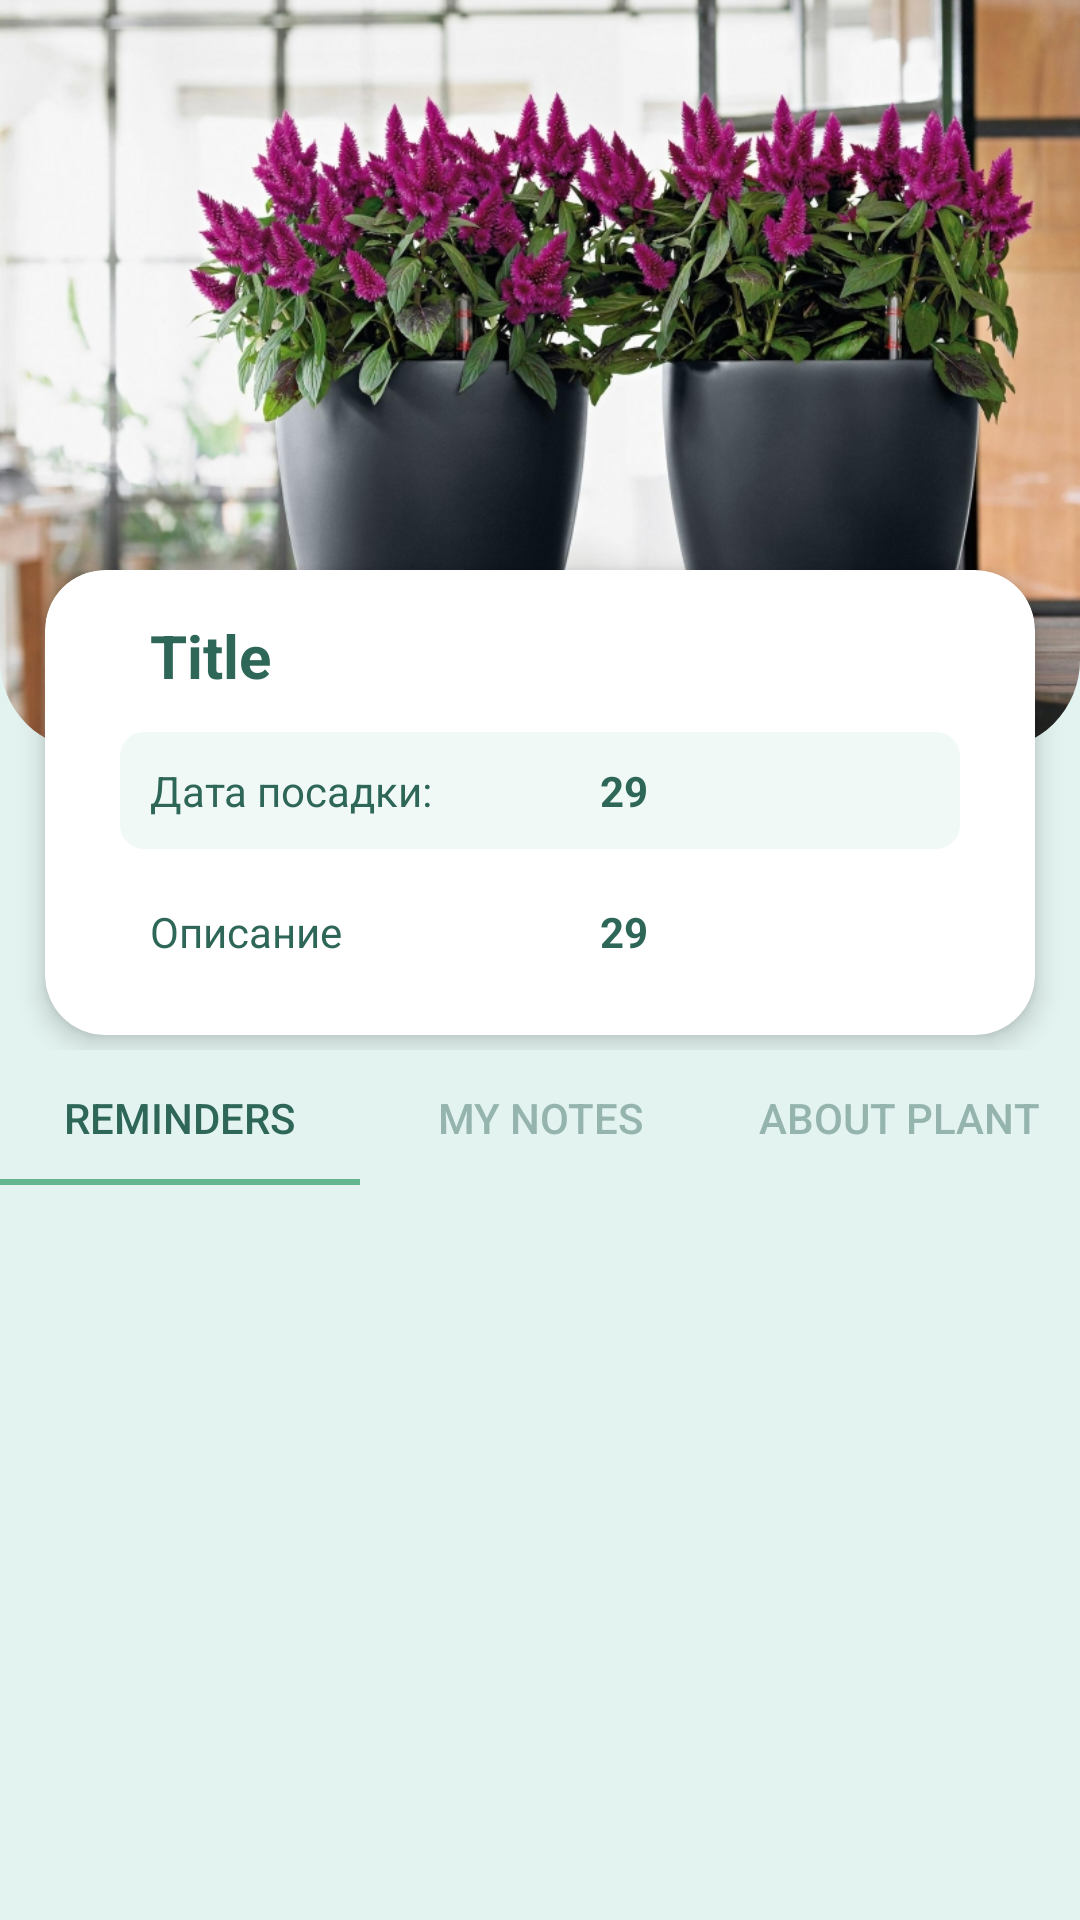

Reconstruct the res/layout file that produces this screen, plus the resources it refers to.
<!-- AndroidManifest.xml: application theme Theme.Greenhouse -->
<!-- res/layout/plant_activity.xml -->
<?xml version="1.0" encoding="utf-8"?>
<androidx.coordinatorlayout.widget.CoordinatorLayout xmlns:android="http://schemas.android.com/apk/res/android"
    xmlns:app="http://schemas.android.com/apk/res-auto"
    android:layout_width="match_parent"
    android:layout_height="match_parent"
    android:background="@color/background"
    android:fitsSystemWindows="true">

    <com.google.android.material.appbar.AppBarLayout
        android:id="@+id/appbar_plant"
        android:layout_width="match_parent"
        android:layout_height="wrap_content"
        android:background="@color/background"
        android:fitsSystemWindows="true">

        <com.google.android.material.appbar.CollapsingToolbarLayout
            android:id="@+id/collapsing_toolbar_plant"
            android:layout_width="match_parent"
            android:layout_height="350dp"
            app:layout_scrollFlags="scroll|exitUntilCollapsed"
            app:titleEnabled="false"
            app:statusBarScrim="@android:color/transparent">

            <androidx.constraintlayout.widget.ConstraintLayout
                android:layout_width="match_parent"
                android:layout_height="match_parent"
                android:fitsSystemWindows="true">

                <com.google.android.material.imageview.ShapeableImageView
                    android:id="@+id/preview_plant"
                    android:layout_width="match_parent"
                    android:layout_height="250dp"
                    android:scaleType="centerCrop"
                    app:layout_collapseMode="pin"
                    app:layout_constraintEnd_toEndOf="parent"
                    app:layout_constraintStart_toStartOf="parent"
                    app:layout_constraintTop_toTopOf="parent"
                    app:shapeAppearanceOverlay="@style/preview_photo_activity"
                    app:srcCompat="@drawable/plant2" />

                <androidx.cardview.widget.CardView
                    android:layout_width="match_parent"
                    android:layout_height="wrap_content"
                    android:layout_marginLeft="15dp"
                    android:layout_marginRight="15dp"
                    android:layout_marginBottom="5dp"
                    app:cardCornerRadius="20dp"
                    app:cardElevation="5dp"
                    app:layout_constraintBottom_toBottomOf="parent"
                    app:layout_constraintEnd_toEndOf="parent"
                    app:layout_constraintStart_toStartOf="parent">

                    <LinearLayout
                        android:layout_width="match_parent"
                        android:layout_height="match_parent"
                        android:layout_marginLeft="25dp"
                        android:layout_marginTop="15dp"
                        android:layout_marginRight="25dp"
                        android:layout_marginBottom="15dp"
                        android:orientation="vertical">

                        <TextView
                            android:id="@+id/name_plant"
                            android:layout_width="match_parent"
                            android:layout_height="wrap_content"
                            android:layout_marginBottom="12dp"
                            android:paddingStart="10dp"
                            android:text="Title"
                            android:textColor="@color/green4"
                            android:textSize="20dp"
                            android:textStyle="bold" />

                        <LinearLayout
                            android:layout_width="match_parent"
                            android:layout_height="wrap_content"
                            android:layout_marginBottom="8dp"
                            android:background="@drawable/square_bg_text2"
                            android:backgroundTint="@color/light_blue"
                            android:orientation="horizontal"
                            android:padding="10dp">

                            <TextView
                                android:layout_width="0dp"
                                android:layout_height="wrap_content"
                                android:layout_weight="1"
                                android:text="Дата посадки:"
                                android:textColor="@color/green4"
                                app:layout_constraintBottom_toBottomOf="parent"
                                app:layout_constraintStart_toStartOf="parent"
                                app:layout_constraintTop_toTopOf="parent" />

                            <TextView
                                android:id="@+id/date"
                                android:layout_width="0dp"
                                android:layout_height="wrap_content"
                                android:layout_weight="1"
                                android:gravity="left"
                                android:minWidth="140dp"
                                android:paddingStart="20dp"
                                android:text="29"
                                android:textColor="@color/green4"
                                android:textStyle="bold"
                                app:layout_constraintBottom_toBottomOf="parent"
                                app:layout_constraintEnd_toEndOf="parent"
                                app:layout_constraintTop_toTopOf="parent" />
                        </LinearLayout>

                        <LinearLayout
                            android:layout_width="match_parent"
                            android:layout_height="wrap_content"
                            android:orientation="horizontal"
                            android:padding="10dp">

                            <TextView
                                android:layout_width="0dp"
                                android:layout_height="wrap_content"
                                android:layout_weight="1"
                                android:text="Описание"
                                android:textColor="@color/green4"
                                app:layout_constraintBottom_toBottomOf="parent"
                                app:layout_constraintStart_toStartOf="parent"
                                app:layout_constraintTop_toTopOf="parent" />

                            <TextView
                                android:id="@+id/description"
                                android:layout_width="0dp"
                                android:layout_height="wrap_content"
                                android:layout_weight="1"
                                android:gravity="left"
                                android:minWidth="140dp"
                                android:paddingStart="20dp"
                                android:text="29"
                                android:textColor="@color/green4"
                                android:textStyle="bold"
                                app:layout_constraintBottom_toBottomOf="parent"
                                app:layout_constraintEnd_toEndOf="parent"
                                app:layout_constraintTop_toTopOf="parent" />
                        </LinearLayout>
                    </LinearLayout>
                </androidx.cardview.widget.CardView>
            </androidx.constraintlayout.widget.ConstraintLayout>

            <androidx.appcompat.widget.Toolbar
                android:id="@+id/toolbar_plant"
                android:layout_width="match_parent"
                android:layout_height="?attr/actionBarSize"
                app:layout_collapseMode="pin" />

        </com.google.android.material.appbar.CollapsingToolbarLayout>

        <com.google.android.material.tabs.TabLayout
            android:id="@+id/tab_layout_plant"
            android:layout_width="match_parent"
            android:layout_height="45dp"
            app:tabGravity="fill"
            app:tabIndicatorColor="@color/green3"
            app:tabMode="fixed"
            app:tabSelectedTextColor="@color/green4"
            app:tabTextColor="@color/green1">

            <com.google.android.material.tabs.TabItem
                android:layout_width="wrap_content"
                android:layout_height="wrap_content"
                android:text="Reminders" />

            <com.google.android.material.tabs.TabItem
                android:layout_width="wrap_content"
                android:layout_height="wrap_content"
                android:text="My notes" />

            <com.google.android.material.tabs.TabItem
                android:layout_width="wrap_content"
                android:layout_height="wrap_content"
                android:text="About plant" />

        </com.google.android.material.tabs.TabLayout>
    </com.google.android.material.appbar.AppBarLayout>

    <androidx.viewpager2.widget.ViewPager2
        android:id="@+id/view_page_plant"
        android:layout_width="match_parent"
        android:layout_height="match_parent"
        android:layout_marginTop="15dp"
        app:layout_behavior="@string/appbar_scrolling_view_behavior" />

    <LinearLayout
        android:id="@+id/layout_add_note"
        android:layout_width="match_parent"
        android:layout_height="wrap_content"
        android:layout_gravity="bottom|right"
        android:background="@drawable/add_note_bg"
        android:paddingLeft="18dp"
        android:paddingTop="20dp"
        android:paddingRight="18dp"
        android:paddingBottom="20dp"
        android:translationY="72dp">

        <Button
            android:id="@+id/button_add_note"
            style="?android:attr/borderlessButtonStyle"
            android:layout_width="match_parent"
            android:layout_height="32dp"
            android:background="@drawable/button_add_note"
            android:clickable="true"
            android:paddingStart="15dp"
            android:text="Что нового?"
            android:textAlignment="textStart"
            android:textAllCaps="false"
            android:textColor="@color/green1"
            android:textSize="15dp" />
    </LinearLayout>
</androidx.coordinatorlayout.widget.CoordinatorLayout>
<!-- resources referenced by this layout -->
<resources>
  <color name="background">#e3f3f0</color>
  <color name="green1">#95b4ad</color>
  <color name="green3">#64b68e</color>
  <color name="green4">#2e6657</color>
  <color name="light_blue">#f0f9f6</color>
  <!-- drawable button_add_note (drawable) -->
  <?xml version="1.0" encoding="utf-8"?>
  <selector xmlns:android="http://schemas.android.com/apk/res/android">
      <item android:state_pressed="true"
          android:drawable="@drawable/note_background_on_pressed" />
      <item android:state_pressed="false"
          android:drawable="@drawable/note_background"/>
  </selector>
  <!-- drawable plant2: jpg bitmap (drawable, 417716 bytes) -->
  <!-- drawable square_bg_text2 (drawable) -->
  <?xml version="1.0" encoding="utf-8"?>
  <shape xmlns:android="http://schemas.android.com/apk/res/android">
      <corners android:radius="8dp"/>
      <solid android:color="@color/background_text_view"/>
  </shape>
  <style name="preview_photo_activity">
          <item name="cornerSizeBottomLeft">12%</item>
          <item name="cornerSizeBottomRight">12%</item>
      </style>
  <style name="Theme.Greenhouse" parent="Theme.AppCompat.Light.NoActionBar">
          
          <item name="colorPrimary">@color/green2</item>
          <item name="colorPrimaryVariant">@color/green4</item>
          <item name="colorOnPrimary">@color/green4</item>
          <item name="colorPrimaryDark">@color/green4</item>
          
          <item name="colorSecondary">@color/green</item>
          <item name="colorSecondaryVariant">@color/green1</item>
          <item name="colorOnSecondary">@color/green4</item>
          
          <item name="android:statusBarColor">@color/background</item>
          <item name="android:windowLightStatusBar">true</item>
          
          <item name="android:textColorPrimary">@color/green4</item>
  
      </style>
  <!-- drawable note_background_on_pressed (drawable) -->
  <?xml version="1.0" encoding="utf-8"?>
  <shape xmlns:android="http://schemas.android.com/apk/res/android">
      <solid android:color="@color/yellow2"/>
      <corners android:radius="25dp"/>
      <stroke android:width="1dp" android:color="@color/yellow2"/>
  </shape>
  <!-- drawable note_background (drawable) -->
  <?xml version="1.0" encoding="utf-8"?>
  <shape xmlns:android="http://schemas.android.com/apk/res/android">
      <solid android:color="@color/yellow1"/>
      <corners android:radius="20dp"/>
      <stroke android:width="1.5dp" android:color="@color/yellow2"/>
  </shape>
  <color name="background_text_view">#d4ebe5</color>
  <color name="green2">#77be93</color>
  <color name="green">#76bf92</color>
  <color name="yellow2">#ffe799</color>
  <color name="yellow1">#fffdf6</color>
</resources>
